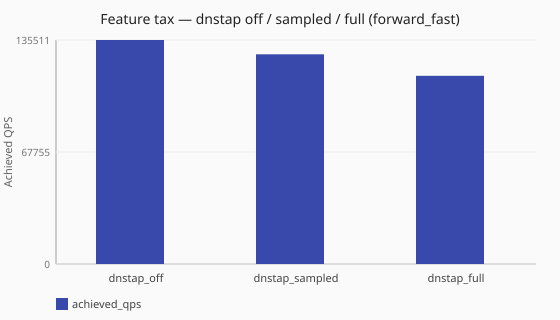

The file beside this chart, header and first rows:
scenario_id, runtime, achieved_qps, latency_avg_ms, queries_sent, queries_completed, queries_lost, workers
feature-tax-dnstap-off-forward-fast, sync, 135510, 2.2, 1358795, 1355390, 3405, ingress_workers=2
feature-tax-dnstap-sampled-forward-fast, sync, 126869, 2.1, 1272698, 1269237, 3461, ingress_workers=2
feature-tax-dnstap-full-forward-fast, sync, 113839, 2.6, 1142096, 1138671, 3425, ingress_workers=2
